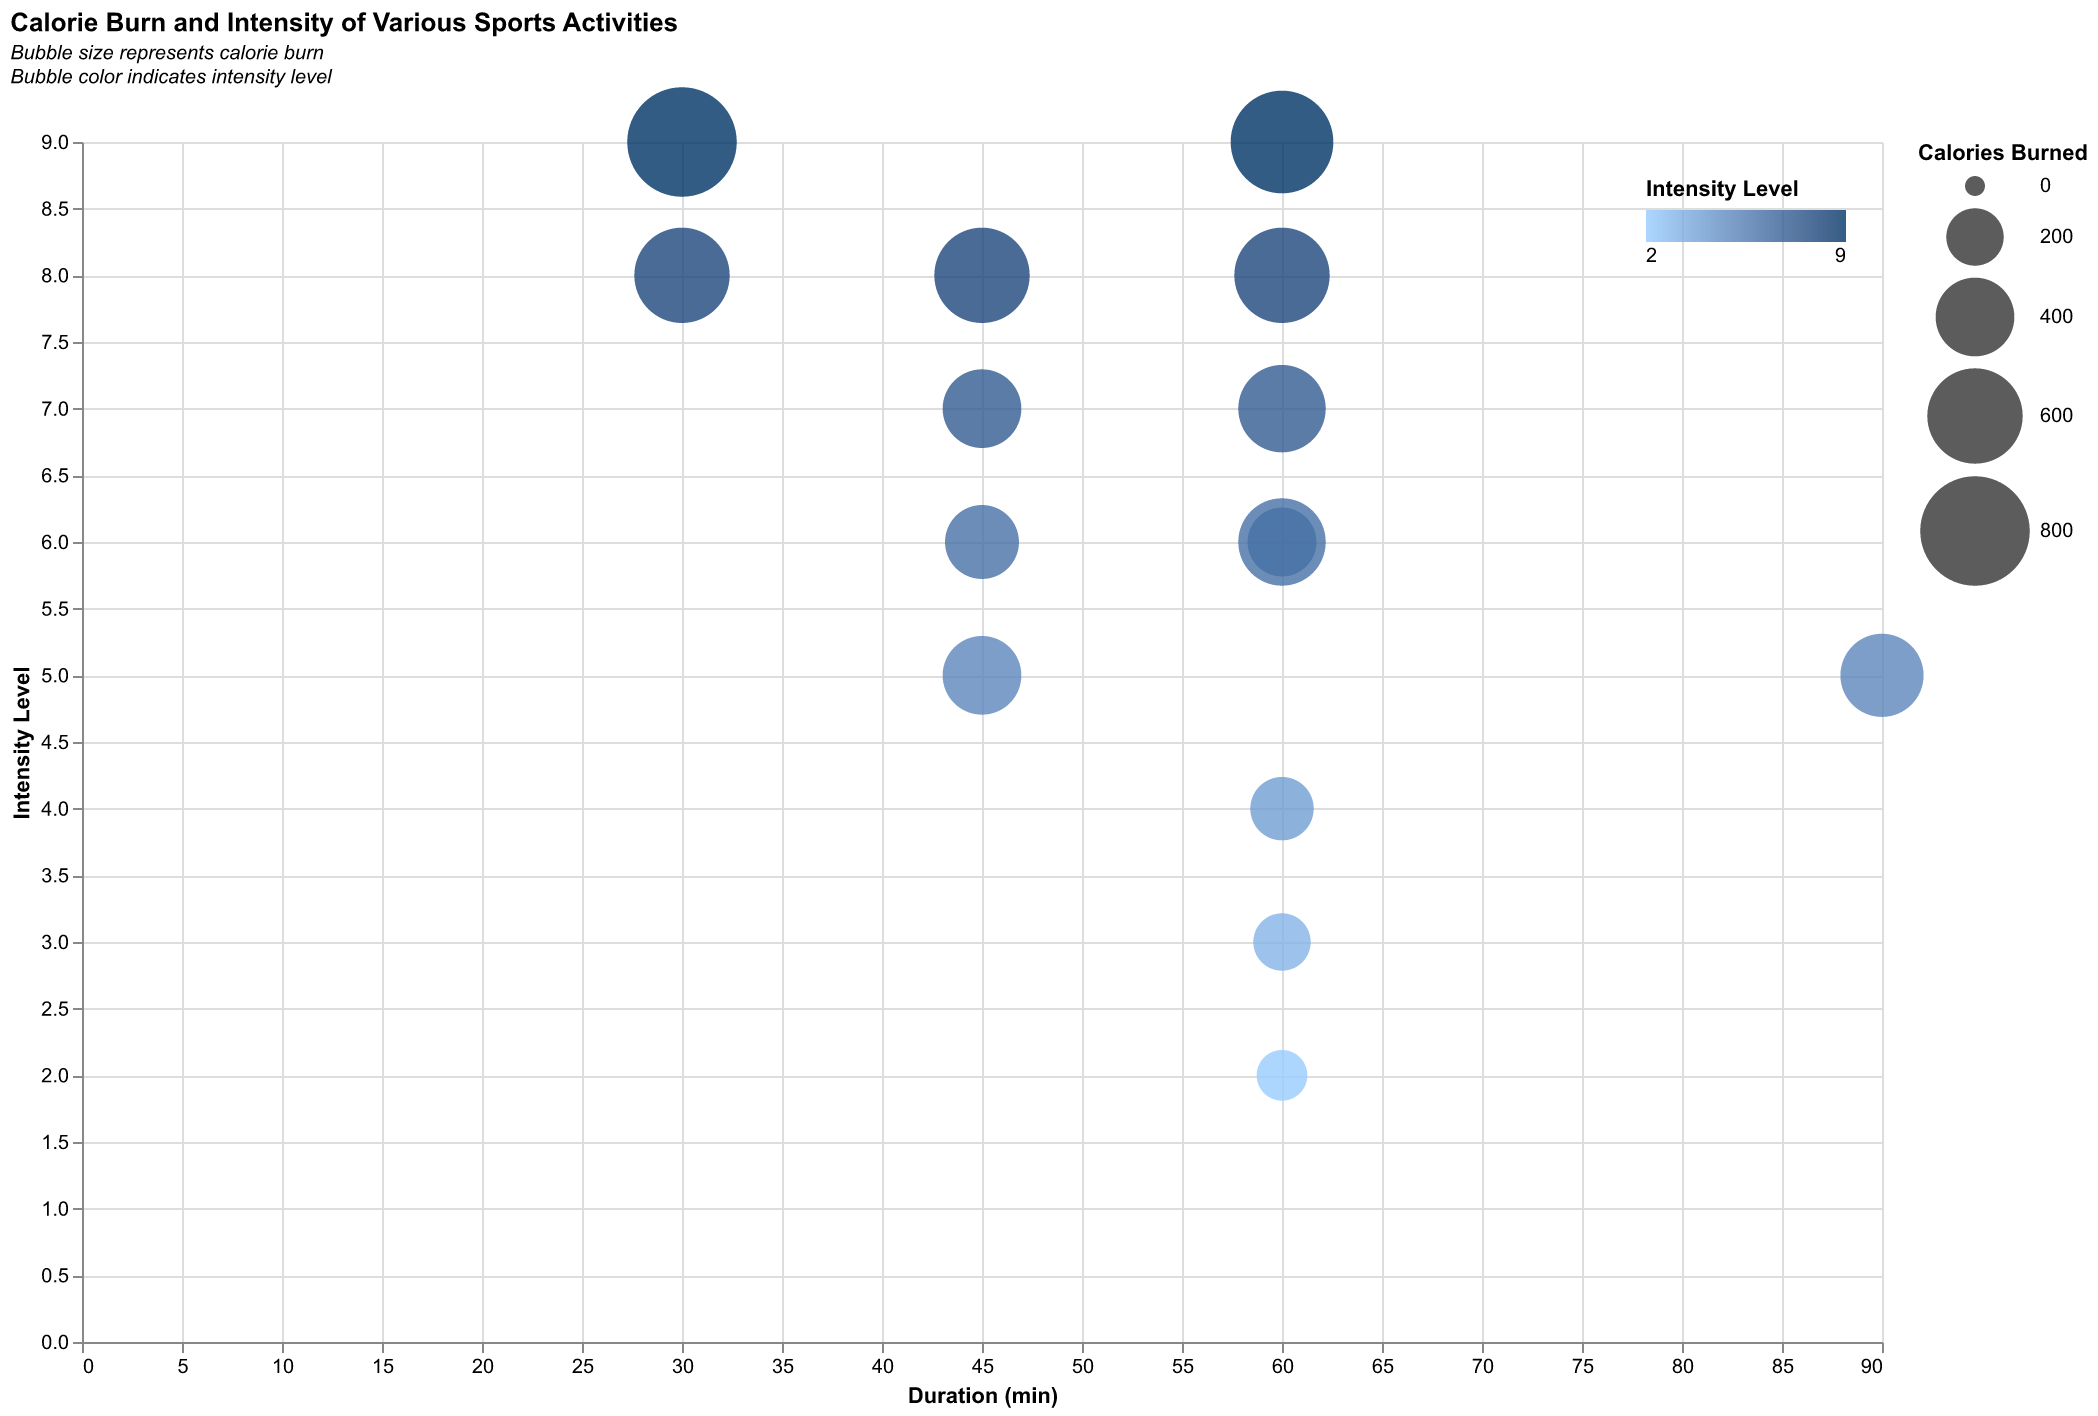

Data behind this chart, as committed beside it:
Activity, Calories Burned, Duration (min), Intensity
Running, 600, 30, 8
Swimming, 400, 45, 7
Cycling, 500, 60, 6
Yoga, 200, 60, 3
Weightlifting, 350, 45, 6
Hiking, 450, 90, 5
Dancing, 300, 60, 6
Basketball, 500, 60, 7
Tennis, 600, 60, 8
Football, 700, 60, 9
Walking, 150, 60, 2
Jumping Rope, 800, 30, 9
Pilates, 250, 60, 4
Rowing, 600, 45, 8
Elliptical Trainer, 400, 45, 5
